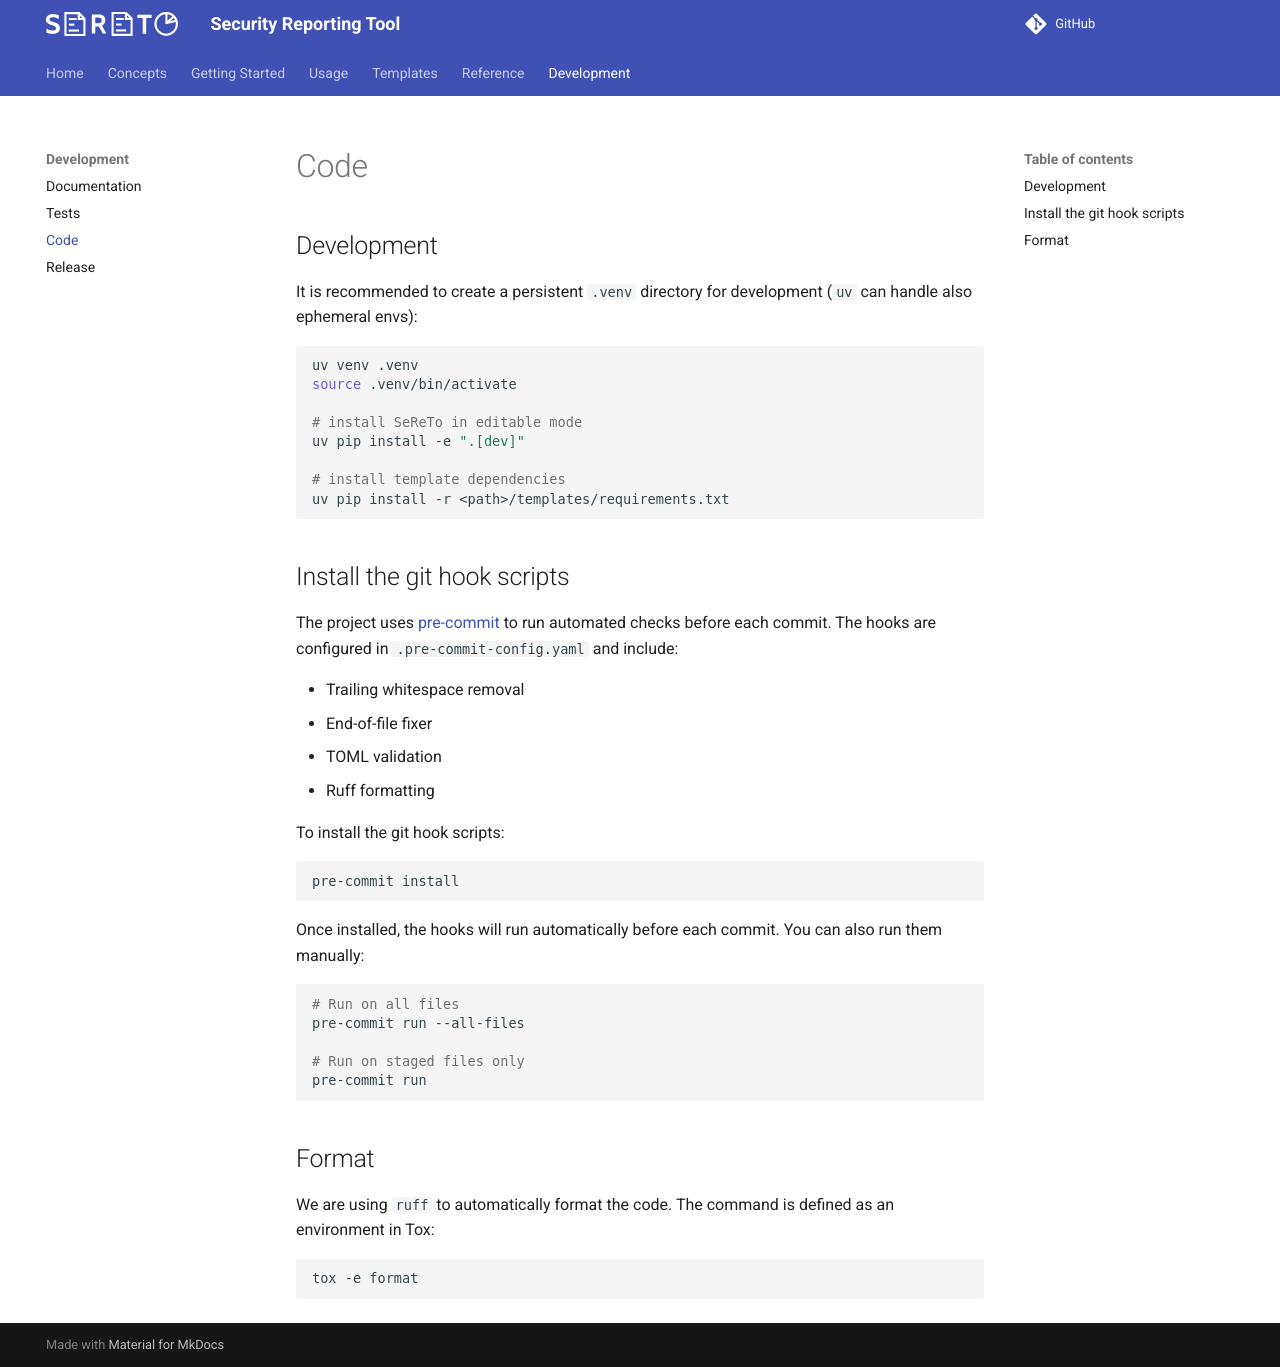

repository: s3r3t0/sereto · page: 0.10.0/development/code/index.html · generator: mkdocs

# Code

## Development

It is recommended to create a persistent `.venv` directory for development (`uv` can handle also ephemeral envs):

```sh
uv venv .venv
source .venv/bin/activate

# install SeReTo in editable mode
uv pip install -e ".[dev]"

# install template dependencies
uv pip install -r <path>/templates/requirements.txt
```

## Install the git hook scripts

The project uses [pre-commit](https://pre-commit.com/) to run automated checks before each commit. The hooks are configured in `.pre-commit-config.yaml` and include:

- Trailing whitespace removal
- End-of-file fixer
- TOML validation
- Ruff formatting

To install the git hook scripts:

```sh
pre-commit install
```

Once installed, the hooks will run automatically before each commit. You can also run them manually:

```sh
# Run on all files
pre-commit run --all-files

# Run on staged files only
pre-commit run
```

## Format

We are using `ruff` to automatically format the code. The command is defined as an environment in Tox:

```sh
tox -e format
```
